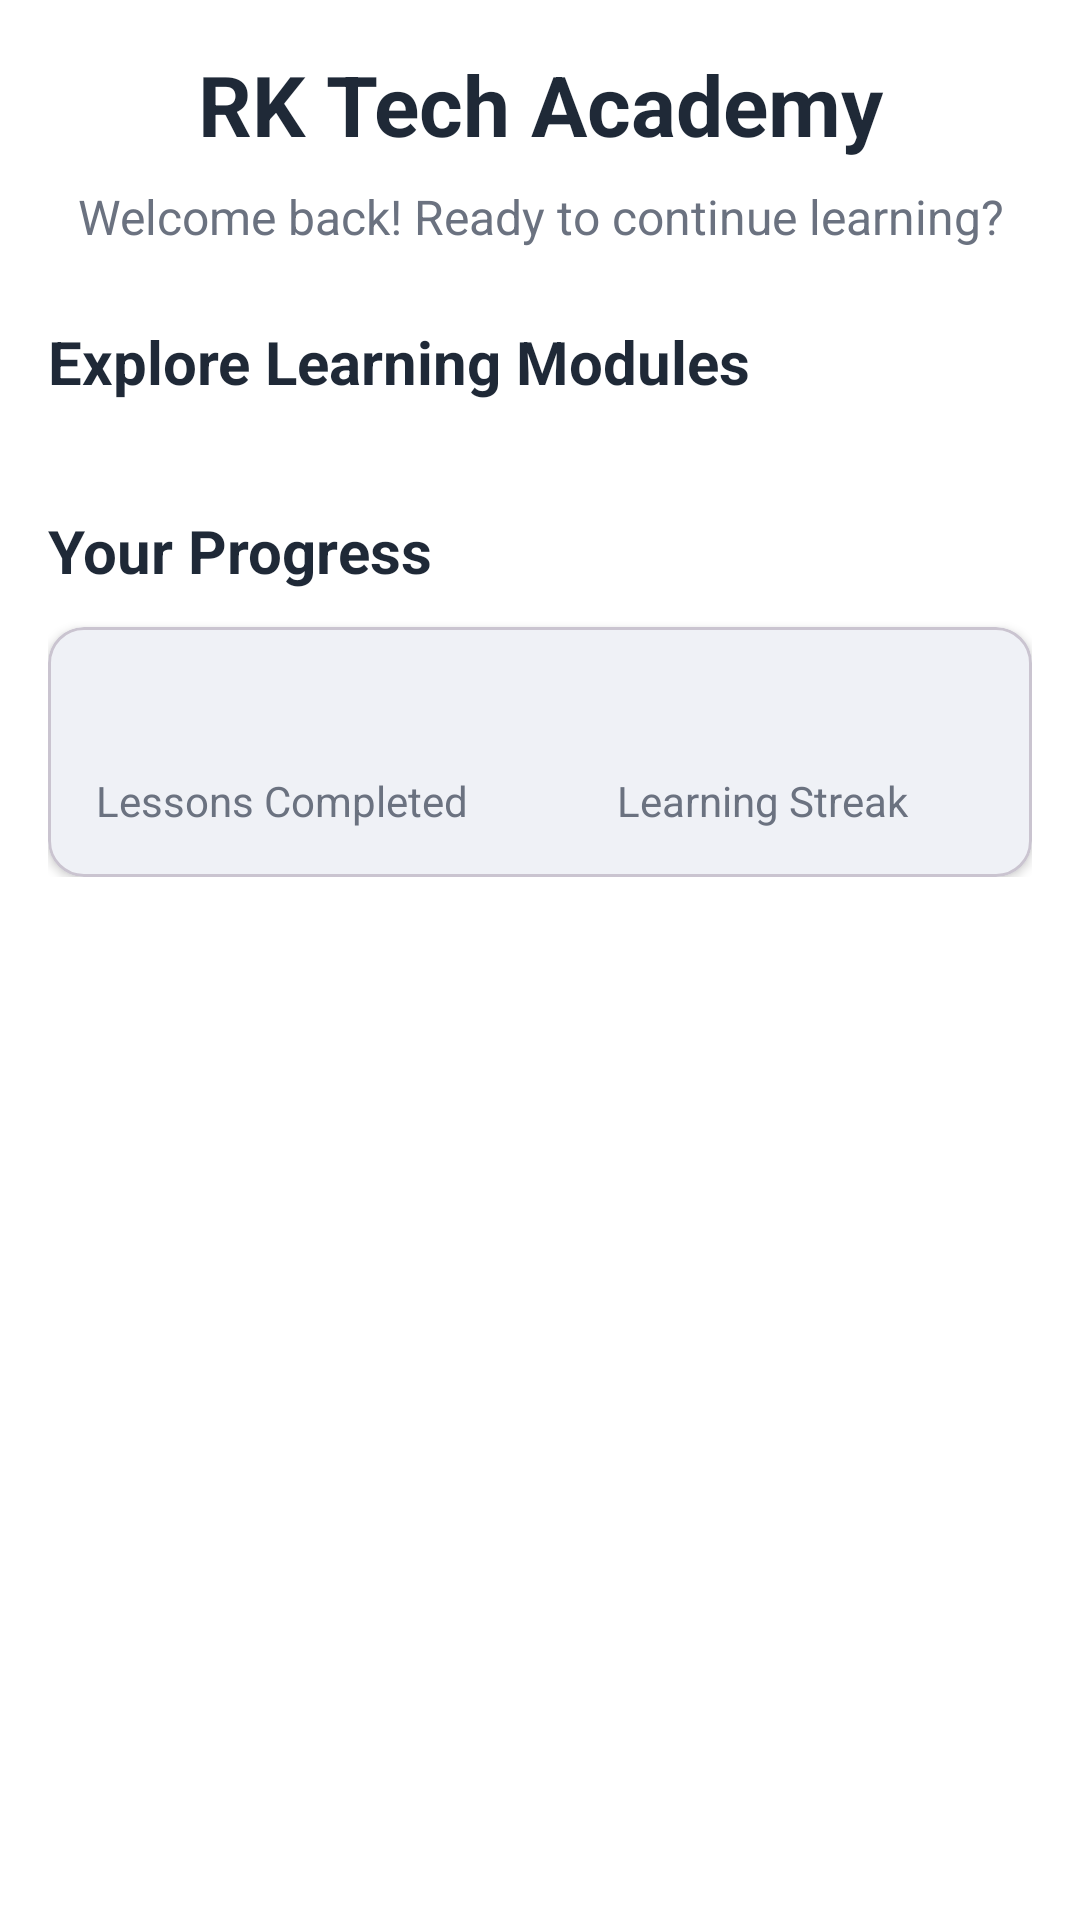

Layout XML and referenced resources for this Android screen:
<!-- AndroidManifest.xml: application theme Theme.RKTechAcademy -->
<!-- res/layout/fragment_home.xml -->
<?xml version="1.0" encoding="utf-8"?>
<androidx.core.widget.NestedScrollView xmlns:android="http://schemas.android.com/apk/res/android"
    xmlns:app="http://schemas.android.com/apk/res-auto"
    xmlns:tools="http://schemas.android.com/tools"
    android:layout_width="match_parent"
    android:layout_height="match_parent"
    android:fillViewport="true"
    tools:context=".ui.home.HomeFragment">

    <LinearLayout
        android:layout_width="match_parent"
        android:layout_height="wrap_content"
        android:orientation="vertical"
        android:padding="16dp">

        
        <LinearLayout
            android:layout_width="match_parent"
            android:layout_height="wrap_content"
            android:orientation="vertical"
            android:layout_marginBottom="24dp">

            <TextView
                android:id="@+id/welcomeTitle"
                android:layout_width="match_parent"
                android:layout_height="wrap_content"
                android:text="@string/nav_header_title"
                android:textSize="28sp"
                android:textStyle="bold"
                android:textColor="@color/rk_text_dark"
                android:gravity="center" />

            <TextView
                android:id="@+id/welcomeSubtitle"
                android:layout_width="match_parent"
                android:layout_height="wrap_content"
                android:layout_marginTop="8dp"
                android:text="@string/welcome_message"
                android:textSize="16sp"
                android:textColor="@color/rk_text_medium"
                android:gravity="center" />

        </LinearLayout>

        
        <LinearLayout
            android:id="@+id/continueSection"
            android:layout_width="match_parent"
            android:layout_height="wrap_content"
            android:orientation="vertical"
            android:layout_marginBottom="24dp"
            android:visibility="gone">

            <TextView
                android:layout_width="match_parent"
                android:layout_height="wrap_content"
                android:text="@string/continue_learning"
                android:textSize="20sp"
                android:textStyle="bold"
                android:textColor="@color/rk_text_dark"
                android:layout_marginBottom="12dp" />

            
            <com.google.android.material.card.MaterialCardView
                android:id="@+id/lastLessonCard"
                android:layout_width="match_parent"
                android:layout_height="wrap_content"
                android:clickable="true"
                android:focusable="true"
                app:cardCornerRadius="12dp"
                app:cardElevation="4dp"
                app:cardBackgroundColor="@color/rk_primary_blue">

                <LinearLayout
                    android:layout_width="match_parent"
                    android:layout_height="wrap_content"
                    android:orientation="horizontal"
                    android:padding="16dp"
                    android:gravity="center_vertical">

                    <LinearLayout
                        android:layout_width="0dp"
                        android:layout_height="wrap_content"
                        android:layout_weight="1"
                        android:orientation="vertical">

                        <TextView
                            android:id="@+id/lastLessonTitle"
                            android:layout_width="match_parent"
                            android:layout_height="wrap_content"
                            android:textSize="16sp"
                            android:textStyle="bold"
                            android:textColor="@android:color/white"
                            tools:text="Continue: Market Research" />

                        <TextView
                            android:id="@+id/lastLessonModule"
                            android:layout_width="match_parent"
                            android:layout_height="wrap_content"
                            android:layout_marginTop="4dp"
                            android:textSize="14sp"
                            android:textColor="@android:color/white"
                            android:alpha="0.8"
                            tools:text="New Product Development" />

                    </LinearLayout>

                    <com.google.android.material.button.MaterialButton
                        android:id="@+id/continueButton"
                        android:layout_width="wrap_content"
                        android:layout_height="36dp"
                        android:layout_marginStart="12dp"
                        android:text="Continue"
                        android:textColor="@color/rk_primary_blue"
                        app:backgroundTint="@android:color/white"
                        app:cornerRadius="18dp"
                        style="@style/Widget.Material3.Button.UnelevatedButton" />

                </LinearLayout>

            </com.google.android.material.card.MaterialCardView>

        </LinearLayout>

        
        <LinearLayout
            android:layout_width="match_parent"
            android:layout_height="wrap_content"
            android:orientation="vertical">

            <TextView
                android:layout_width="match_parent"
                android:layout_height="wrap_content"
                android:text="@string/explore_modules"
                android:textSize="20sp"
                android:textStyle="bold"
                android:textColor="@color/rk_text_dark"
                android:layout_marginBottom="12dp" />

            
            <androidx.recyclerview.widget.RecyclerView
                android:id="@+id/modulesRecyclerView"
                android:layout_width="match_parent"
                android:layout_height="wrap_content"
                android:nestedScrollingEnabled="false"
                tools:listitem="@layout/item_learning_module" />

        </LinearLayout>

        
        <LinearLayout
            android:layout_width="match_parent"
            android:layout_height="wrap_content"
            android:orientation="vertical"
            android:layout_marginTop="24dp">

            <TextView
                android:layout_width="match_parent"
                android:layout_height="wrap_content"
                android:text="Your Progress"
                android:textSize="20sp"
                android:textStyle="bold"
                android:textColor="@color/rk_text_dark"
                android:layout_marginBottom="12dp" />

            <com.google.android.material.card.MaterialCardView
                android:layout_width="match_parent"
                android:layout_height="wrap_content"
                app:cardCornerRadius="12dp"
                app:cardElevation="2dp">

                <LinearLayout
                    android:layout_width="match_parent"
                    android:layout_height="wrap_content"
                    android:orientation="horizontal"
                    android:padding="16dp"
                    android:gravity="center_vertical">

                    <LinearLayout
                        android:layout_width="0dp"
                        android:layout_height="wrap_content"
                        android:layout_weight="1"
                        android:orientation="vertical">

                        <TextView
                            android:id="@+id/totalProgressText"
                            android:layout_width="match_parent"
                            android:layout_height="wrap_content"
                            android:textSize="24sp"
                            android:textStyle="bold"
                            android:textColor="@color/rk_primary_blue"
                            tools:text="12/25" />

                        <TextView
                            android:layout_width="match_parent"
                            android:layout_height="wrap_content"
                            android:text="Lessons Completed"
                            android:textSize="14sp"
                            android:textColor="@color/rk_text_medium" />

                    </LinearLayout>

                    <LinearLayout
                        android:layout_width="0dp"
                        android:layout_height="wrap_content"
                        android:layout_weight="1"
                        android:orientation="vertical">

                        <TextView
                            android:id="@+id/streakText"
                            android:layout_width="match_parent"
                            android:layout_height="wrap_content"
                            android:textSize="24sp"
                            android:textStyle="bold"
                            android:textColor="@color/rk_light_blue"
                            android:gravity="center"
                            tools:text="7 days" />

                        <TextView
                            android:layout_width="match_parent"
                            android:layout_height="wrap_content"
                            android:text="Learning Streak"
                            android:textSize="14sp"
                            android:textColor="@color/rk_text_medium"
                            android:gravity="center" />

                    </LinearLayout>

                </LinearLayout>

            </com.google.android.material.card.MaterialCardView>

        </LinearLayout>

    </LinearLayout>

</androidx.core.widget.NestedScrollView>
<!-- res/layout/item_learning_module.xml (included above) -->
<?xml version="1.0" encoding="utf-8"?>
<com.google.android.material.card.MaterialCardView xmlns:android="http://schemas.android.com/apk/res/android"
    xmlns:app="http://schemas.android.com/apk/res-auto"
    xmlns:tools="http://schemas.android.com/tools"
    android:layout_width="match_parent"
    android:layout_height="wrap_content"
    android:layout_margin="8dp"
    android:clickable="true"
    android:focusable="true"
    app:cardCornerRadius="12dp"
    app:cardElevation="4dp"
    app:rippleColor="@android:color/white">

    <LinearLayout
        android:layout_width="match_parent"
        android:layout_height="wrap_content"
        android:orientation="vertical"
        android:padding="16dp">

        
        <LinearLayout
            android:layout_width="match_parent"
            android:layout_height="wrap_content"
            android:orientation="horizontal"
            android:gravity="center_vertical">

            
            <View
                android:id="@+id/moduleIcon"
                android:layout_width="48dp"
                android:layout_height="48dp"
                android:layout_marginEnd="16dp"
                android:background="@drawable/ic_text_lesson"
                android:backgroundTint="@color/rk_primary_blue" />

            
            <LinearLayout
                android:layout_width="0dp"
                android:layout_height="wrap_content"
                android:layout_weight="1"
                android:orientation="vertical">

                <TextView
                    android:id="@+id/moduleTitle"
                    android:layout_width="match_parent"
                    android:layout_height="wrap_content"
                    android:textSize="18sp"
                    android:textStyle="bold"
                    android:textColor="@android:color/black"
                    tools:text="New Product Development" />

                <TextView
                    android:id="@+id/moduleDescription"
                    android:layout_width="match_parent"
                    android:layout_height="wrap_content"
                    android:layout_marginTop="4dp"
                    android:textSize="14sp"
                    android:textColor="@android:color/darker_gray"
                    android:maxLines="2"
                    android:ellipsize="end"
                    tools:text="Learn the fundamentals of bringing innovative ideas from concept to market" />

            </LinearLayout>

        </LinearLayout>

        
        <LinearLayout
            android:layout_width="match_parent"
            android:layout_height="wrap_content"
            android:layout_marginTop="12dp"
            android:orientation="horizontal"
            android:gravity="center_vertical">

            
                <ProgressBar
                android:id="@+id/progressBar"
                style="@android:style/Widget.ProgressBar.Horizontal"
                android:layout_width="0dp"
                android:layout_height="8dp"
                android:layout_weight="1"
                android:layout_marginEnd="12dp"
                    android:progressTint="@color/rk_light_blue"
                android:progressBackgroundTint="#E0E0E0"
                tools:progress="60" />

            
            <TextView
                android:id="@+id/progressText"
                android:layout_width="wrap_content"
                android:layout_height="wrap_content"
                android:textSize="12sp"
                android:textColor="@android:color/darker_gray"
                tools:text="3/5 lessons" />

        </LinearLayout>

        
        <LinearLayout
            android:layout_width="match_parent"
            android:layout_height="wrap_content"
            android:layout_marginTop="12dp"
            android:orientation="horizontal"
            android:gravity="center_vertical">

            <TextView
                android:id="@+id/lessonCount"
                android:layout_width="0dp"
                android:layout_height="wrap_content"
                android:layout_weight="1"
                android:textSize="12sp"
                android:textColor="@android:color/darker_gray"
                tools:text="5 lessons" />

            <com.google.android.material.button.MaterialButton
                android:id="@+id/continueButton"
                android:layout_width="wrap_content"
                android:layout_height="36dp"
                android:text="@string/continue_learning"
                android:textSize="12sp"
                app:cornerRadius="18dp"
                style="@style/Widget.Material3.Button.UnelevatedButton" />

        </LinearLayout>

    </LinearLayout>

</com.google.android.material.card.MaterialCardView>
<!-- resources referenced by this layout -->
<resources>
  <color name="rk_light_blue">#3B82F6</color>
  <color name="rk_primary_blue">#1E3A8A</color>
  <color name="rk_text_dark">#1F2937</color>
  <color name="rk_text_medium">#6B7280</color>
  <!-- drawable ic_text_lesson (drawable) -->
  <vector xmlns:android="http://schemas.android.com/apk/res/android"
      android:width="24dp"
      android:height="24dp"
      android:viewportWidth="24"
      android:viewportHeight="24"
      android:tint="?attr/colorOnSurface">
    <path
        android:fillColor="@android:color/white"
        android:pathData="M14,2H6A2,2 0 0,0 4,4V20A2,2 0 0,0 6,22H18A2,2 0 0,0 20,20V8L14,2M18,20H6V4H13V9H18V20Z"/>
  </vector>
  <string name="continue_learning">Continue Learning</string>
  <string name="explore_modules">Explore Learning Modules</string>
  <string name="nav_header_title">RK Tech Academy</string>
  <string name="welcome_message">Welcome back! Ready to continue learning?</string>
  <style name="Theme.RKTechAcademy" parent="Theme.Material3.Light.NoActionBar">
          
          <item name="colorPrimary">@color/rk_primary_blue</item>
          <item name="colorPrimaryContainer">@color/rk_very_light_blue</item>
          <item name="colorOnPrimary">@color/rk_white</item>
  
          <item name="colorSecondary">@color/rk_light_blue</item>
          <item name="colorSecondaryContainer">@color/rk_very_light_blue</item>
          <item name="colorOnSecondary">@color/rk_text_dark</item>
  
          <item name="android:statusBarColor">@color/rk_primary_blue</item>
          <item name="android:navigationBarColor">@color/rk_white</item>
  
          
          <item name="android:colorBackground">@color/rk_white</item>
          <item name="colorSurface">@color/rk_white</item>
          <item name="colorOnSurface">@color/rk_text_dark</item>
      </style>
  <color name="rk_very_light_blue">#EBF4FF</color>
  <color name="rk_white">#FFFFFF</color>
</resources>
